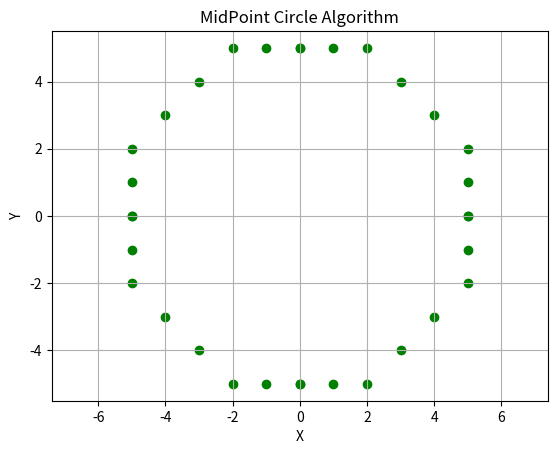

Here is the Python script that generated this plot:
import matplotlib.pyplot as plt
xc,yc,r=0,0,5
x=0
y=r
p=1-r
x_points=[]
y_points=[]

def draw(x,y):
    pts = [
        (xc+x,yc+y),
        (xc-x,yc-y),
        (xc+x,yc-y),
        (xc-x,yc+y),
        (xc+y,yc+x),
        (xc-y,yc-x),
        (xc+y,yc-x),
        (xc-y,yc+x)
    ]
    for px,py in pts:
        x_points.append(px)
        y_points.append(py)

while x<=y:
    draw(x,y)

    if p<0:
        p=p+2*x+3
    else:
        p=p+2*(x-y)+5
        y=y-1
    x=x+1

plt.scatter(x_points,y_points,color="Green")
plt.title("MidPoint Circle Algorithm")
plt.xlabel("X")
plt.ylabel("Y")
plt.grid(True)
plt.axis("equal")
plt.show()
